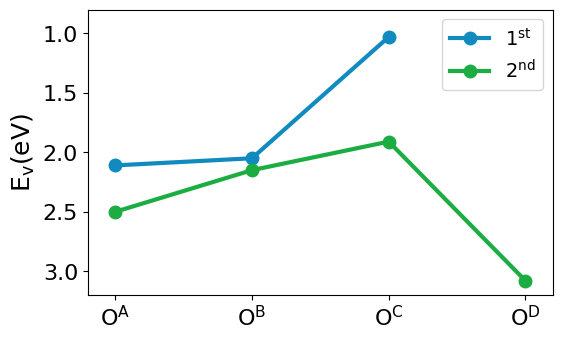

Here is the Python script that generated this plot: (Note: this script raises an exception after producing the figure.)
#!/usr/bin/env python

from matplotlib import pyplot as plt

plt.rc('font',family='Times New Roman') #配置全局字体
plt.rcParams['mathtext.default']='regular' #配置数学公式字体
plt.rcParams['lines.linewidth']=3 #配置线条宽度
plt.rcParams['lines.markersize']=9 #配置线条宽度

colors=['#108ABF','#1BAD42','#FF9427','#E53F39']
L1=[2.11,2.05,1.03,None]
L2=[2.50,2.15,1.91,3.08]
L3=[2.93,2.63,2.61,3.02]
L4=[2.95,3.06,2.80,3.46]
L={r'$1^{st}$':L1,r'$2^{nd}$':L2}
x=list(range(1,5))

fig=plt.figure(figsize=(6,3.708))
ax=fig.add_subplot(111)
for label,line,color in zip(L.keys(),L.values(),colors):
	x=[index+1 for index,value in enumerate(line) if value is not None]
	y=[ele for ele in line if ele is not None]
	ax.plot(x,y,'-o',color=color,label=label)
	#plt.gca().add_patch(plt.Rectangle((0.8,min(line)),4,(max(line)-min(line)),color=color,alpha=0.618))

plt.xticks([1,2,3,4],[r'$O^A$',r'$O^B$',r'$O^C$',r'$O^D$'],fontsize=16)
plt.yticks(fontsize=16)
plt.ylabel(r'$E_v$(eV)',fontsize=18)
plt.xlim(0.8,4.2)
plt.ylim([3.2,0.8])
#plt.hlines(3.51,1,4,label='bulk',linestyles='dashed')
plt.legend(loc='best',fontsize=14)
#plt.show()
plt.savefig('/Users/<user>/Desktop/figure.svg',dpi=300,format='svg',bbox_inches='tight')
